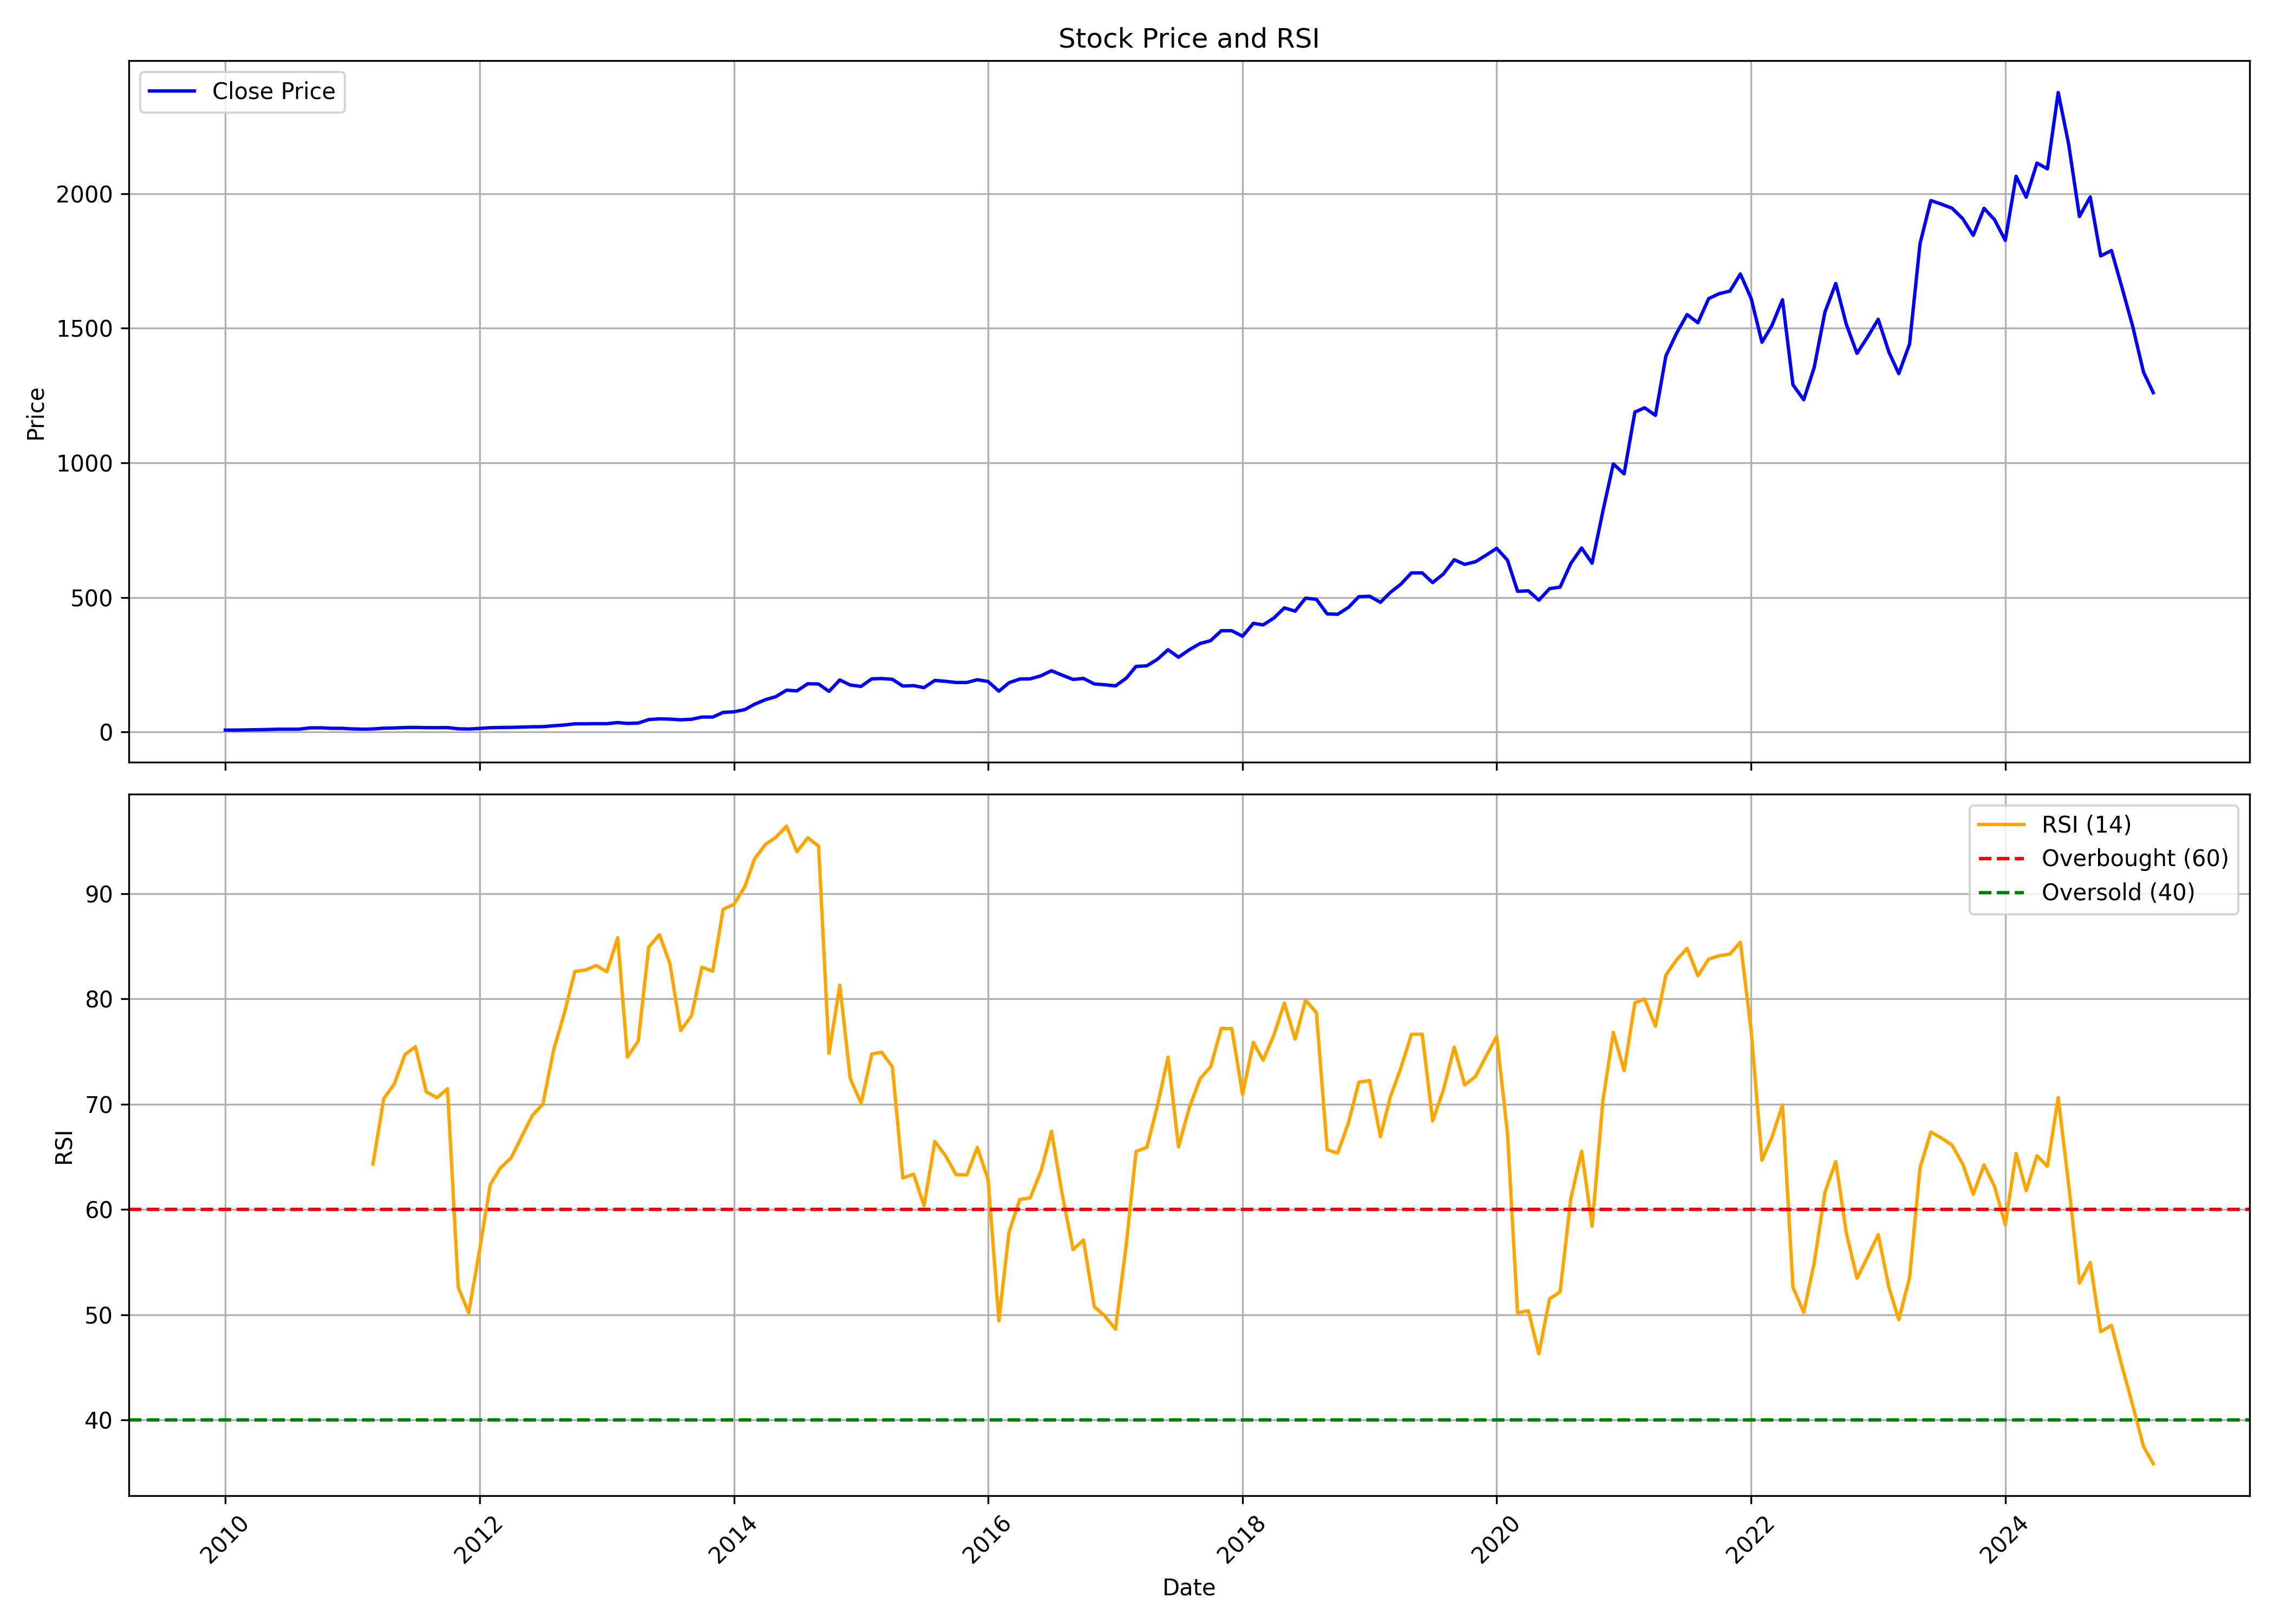

Data behind this chart, as committed beside it:
, date, symbol, open, high, low, close, volume, rsi
0, 2010-01-01, ASTRAL, 7.846, 8.604, 6.647, 7.571, 15090275, 
1, 2010-02-01, ASTRAL, 7.628, 8.974, 6.939, 7.575, 24718273, 
2, 2010-03-01, ASTRAL, 7.575, 8.935, 7.462, 8.323, 16210119, 
3, 2010-04-01, ASTRAL, 8.451, 9.543, 8.412, 8.953, 10618342, 
4, 2010-05-01, ASTRAL, 8.935, 10.17, 8.286, 9.558, 10608408, 
5, 2010-06-01, ASTRAL, 9.524, 11.46, 9.046, 10.76, 5464499, 
6, 2010-07-01, ASTRAL, 11.11, 11.94, 10.42, 10.9, 7149339, 
7, 2010-08-01, ASTRAL, 10.98, 12.03, 10.29, 10.94, 4530099, 
8, 2010-09-01, ASTRAL, 11.14, 17.07, 10.81, 15.68, 19088940, 
9, 2010-10-01, ASTRAL, 15.49, 16.98, 14.62, 16.05, 5245088, 
10, 2010-11-01, ASTRAL, 16.32, 17.06, 13.21, 14.1, 2863736, 
11, 2010-12-01, ASTRAL, 14.13, 14.82, 12.24, 14.11, 4225698, 
12, 2011-01-01, ASTRAL, 13.89, 14.21, 11.55, 11.89, 2834321, 
13, 2011-02-01, ASTRAL, 11.68, 12.42, 10.11, 10.85, 3497021, 
14, 2011-03-01, ASTRAL, 10.97, 12.19, 10.35, 11.75, 2856299, 64.32
15, 2011-04-01, ASTRAL, 11.67, 15.2, 11.41, 14.61, 3416458, 70.53
16, 2011-05-01, ASTRAL, 15.27, 16.04, 14.48, 15.36, 5277687, 71.91
17, 2011-06-01, ASTRAL, 15.14, 17.55, 15.14, 17.01, 4714998, 74.72
18, 2011-07-01, ASTRAL, 17.3, 18.15, 16.15, 17.47, 3651232, 75.47
19, 2011-08-01, ASTRAL, 17.45, 17.96, 15.58, 16.59, 2263532, 71.18
20, 2011-09-01, ASTRAL, 16.59, 20.1, 15.76, 16.47, 10284831, 70.62
21, 2011-10-01, ASTRAL, 16.2, 18.48, 15.94, 16.88, 1373545, 71.47
22, 2011-11-01, ASTRAL, 16.81, 17.01, 11.12, 12.24, 3014134, 52.6
23, 2011-12-01, ASTRAL, 12.36, 13.68, 11.04, 11.46, 3346199, 50.19
24, 2012-01-01, ASTRAL, 11.25, 14.07, 11.03, 13.6, 1354142, 56.11
25, 2012-02-01, ASTRAL, 13.42, 17.2, 13.38, 16.38, 5564854, 62.36
26, 2012-03-01, ASTRAL, 16.44, 17.9, 15.7, 17.17, 3386310, 63.94
27, 2012-04-01, ASTRAL, 17.55, 17.92, 16.6, 17.65, 4202079, 64.91
28, 2012-05-01, ASTRAL, 17.65, 18.71, 16.06, 18.66, 3615209, 66.91
29, 2012-06-01, ASTRAL, 18.56, 19.86, 18.4, 19.74, 1973677, 68.94
30, 2012-07-01, ASTRAL, 19.92, 21.36, 19.6, 20.32, 1647600, 70.01
31, 2012-08-01, ASTRAL, 20.45, 24.68, 20.19, 23.57, 2574346, 75.16
32, 2012-09-01, ASTRAL, 24.12, 27.44, 22.32, 26.48, 2178032, 78.68
33, 2012-10-01, ASTRAL, 26.82, 32.08, 26.21, 30.78, 3159598, 82.61
34, 2012-11-01, ASTRAL, 30.98, 37, 29.22, 30.95, 3160822, 82.75
35, 2012-12-01, ASTRAL, 31.88, 33.86, 29.16, 31.46, 1116142, 83.18
36, 2013-01-01, ASTRAL, 31.57, 36.78, 30.85, 31.33, 2376433, 82.59
37, 2013-02-01, ASTRAL, 31.33, 37.37, 30.23, 35.43, 5854455, 85.82
38, 2013-03-01, ASTRAL, 35.46, 36.78, 29.39, 32.3, 3354110, 74.48
39, 2013-04-01, ASTRAL, 32.3, 35.1, 31.51, 33.69, 1770500, 76
40, 2013-05-01, ASTRAL, 33.69, 50.49, 33.5, 46.53, 11666499, 84.92
41, 2013-06-01, ASTRAL, 46.27, 53.09, 46.18, 49.28, 3544567, 86.11
42, 2013-07-01, ASTRAL, 51.29, 56.46, 47.21, 48.21, 2802454, 83.35
43, 2013-08-01, ASTRAL, 48.76, 51.46, 39.93, 45.65, 2038500, 76.99
44, 2013-09-01, ASTRAL, 45.17, 52.8, 43.48, 47.69, 2079658, 78.4
45, 2013-10-01, ASTRAL, 47.7, 62.12, 47.03, 56.07, 2073468, 83.02
46, 2013-11-01, ASTRAL, 57.64, 61.68, 52, 55.91, 1202235, 82.64
47, 2013-12-01, ASTRAL, 57.27, 77.42, 56.1, 73.3, 2390556, 88.51
48, 2014-01-01, ASTRAL, 72.84, 75.95, 67.29, 75.38, 786640, 88.99
49, 2014-02-01, ASTRAL, 76.62, 91.04, 74.65, 83.52, 2103280, 90.64
50, 2014-03-01, ASTRAL, 86.32, 112.8, 82.61, 103.5, 3267456, 93.29
51, 2014-04-01, ASTRAL, 104.4, 129.9, 102.4, 120.4, 2953448, 94.67
52, 2014-05-01, ASTRAL, 120.4, 135.2, 104.7, 131.6, 4373735, 95.35
53, 2014-06-01, ASTRAL, 133.3, 160.3, 111, 155.8, 1332143, 96.42
54, 2014-07-01, ASTRAL, 156.2, 168.8, 136.2, 153.3, 1872431, 93.98
55, 2014-08-01, ASTRAL, 153.2, 192.3, 148.8, 179.6, 1591867, 95.31
56, 2014-09-01, ASTRAL, 178.7, 190.3, 163.5, 178.7, 1468127, 94.52
57, 2014-10-01, ASTRAL, 183.1, 183.1, 150.6, 151.3, 7988855, 74.82
58, 2014-11-01, ASTRAL, 157.3, 195.5, 150.2, 193.7, 10221872, 81.32
59, 2014-12-01, ASTRAL, 195.6, 200, 164.5, 175, 6166435, 72.43
... 123 more rows
